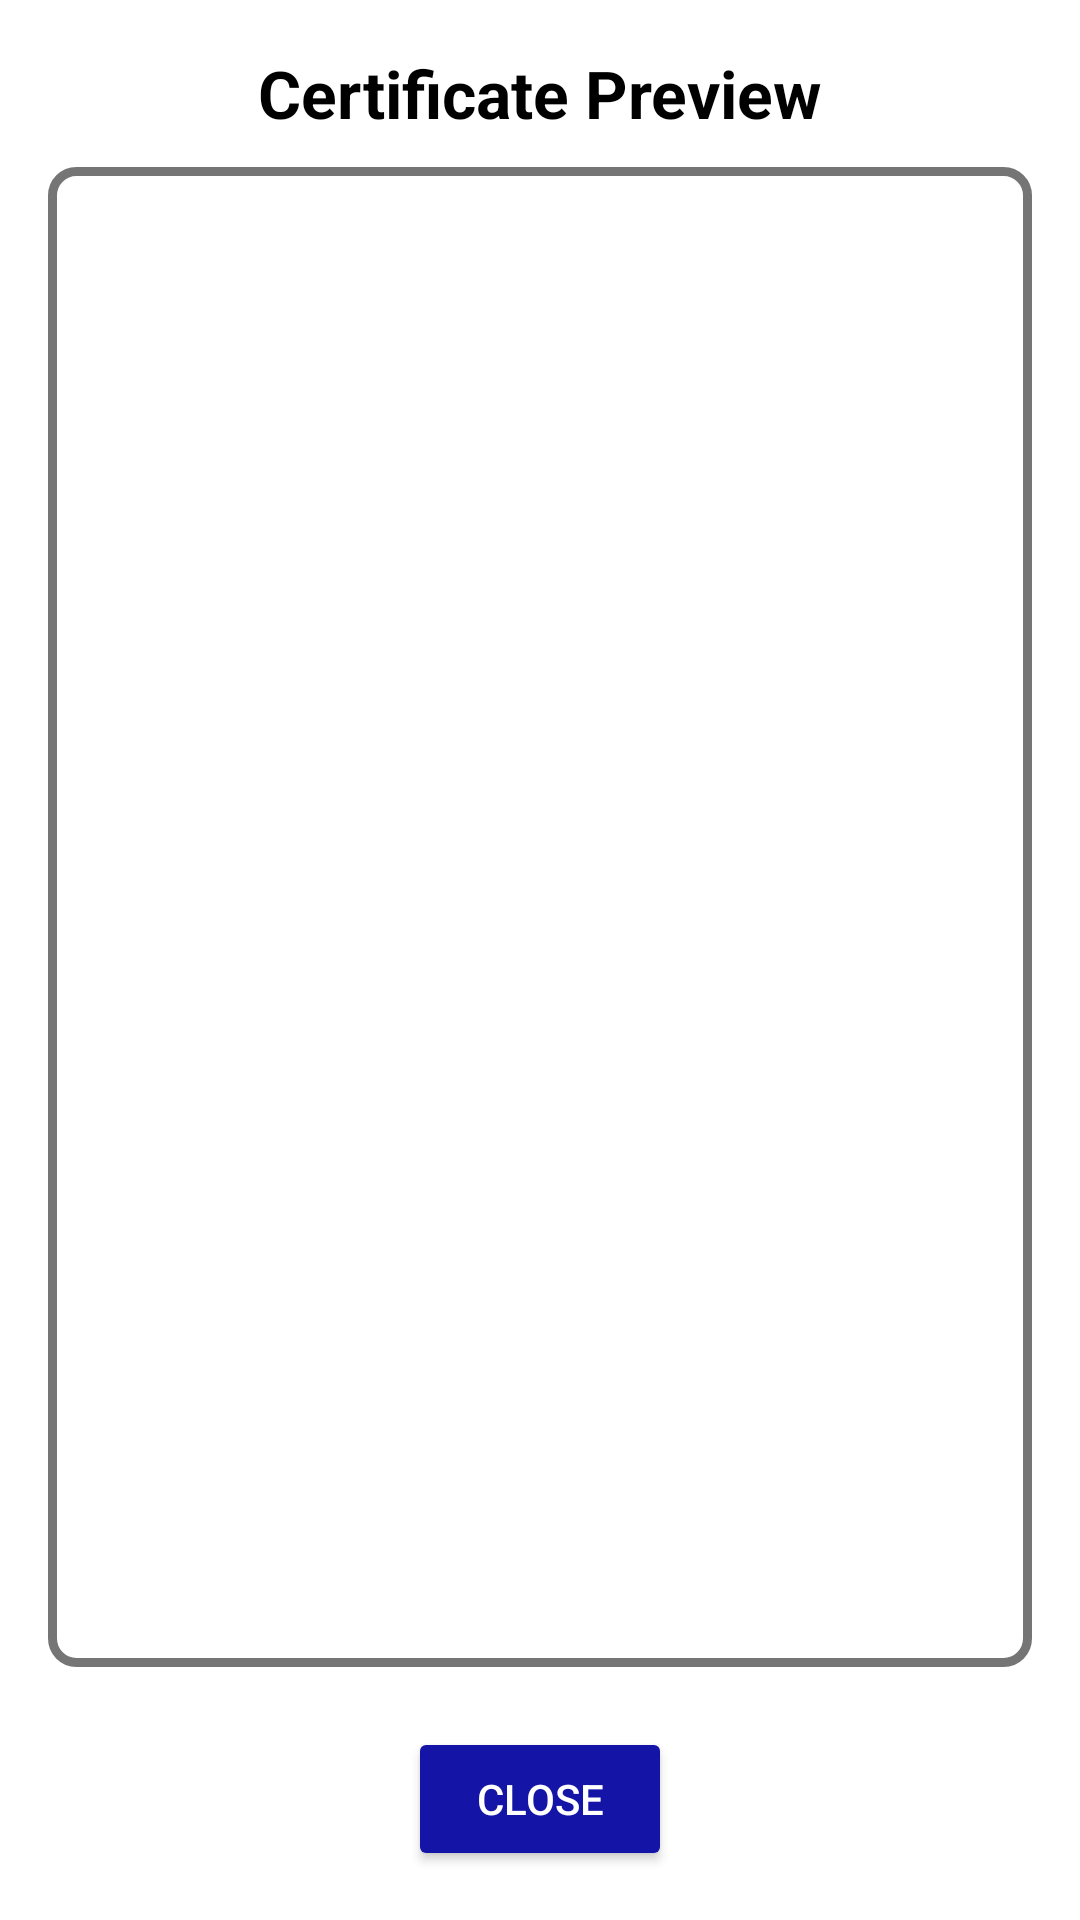

Android layout source for this screen:
<!-- AndroidManifest.xml: application theme Theme.Learn -->
<!-- res/layout/activity_view_certificate.xml -->
<?xml version="1.0" encoding="utf-8"?>
<LinearLayout
    xmlns:android="http://schemas.android.com/apk/res/android"
    android:layout_width="match_parent"
    android:layout_height="match_parent"
    android:orientation="vertical"
    android:gravity="center"
    android:padding="16dp"
    android:background="@color/white">
    <TextView
        android:layout_width="wrap_content"
        android:layout_height="wrap_content"
        android:layout_gravity="center"
        android:paddingBottom="10dp"
        android:text="Certificate Preview"
        android:textColor="@color/black"
        android:textSize="22sp"
        android:textStyle="bold" />
    <ImageView
        android:id="@+id/ivCertificate"
        android:layout_width="match_parent"
        android:layout_height="500dp"
        android:adjustViewBounds="true"
        android:background="@drawable/image_border"
        android:contentDescription="Artist Certificate"
        android:scaleType="fitCenter" />
    <Button
        android:id="@+id/btnClose"
        android:layout_width="wrap_content"
        android:layout_height="wrap_content"
        android:text="Close"
        android:layout_marginTop="20dp"
        android:padding="10dp"
        android:layout_gravity="center"
        android:backgroundTint="@color/blue"
        android:textColor="@color/white"/>
</LinearLayout>
<!-- resources referenced by this layout -->
<resources>
  <color name="black">#000000</color>
  <color name="blue">#1414A6</color>
  <color name="white">#FFFFFF</color>
  <!-- drawable image_border (drawable) -->
  <?xml version="1.0" encoding="utf-8"?>
  <shape xmlns:android="http://schemas.android.com/apk/res/android" android:shape="rectangle">
      <solid android:color="@color/white"/>
      <stroke android:width="3dp" android:color="@color/grey"/>
      <corners android:radius="8dp"/>
      <padding android:left="8dp" android:top="8dp" android:right="8dp" android:bottom="8dp"/>
  </shape>
  <style name="Theme.Learn" parent="Base.Theme.Learn" />
  <color name="grey">#757575</color>
  <style name="Base.Theme.Learn" parent="Theme.Material3.DayNight.NoActionBar">
          
          
          <item name="colorPrimary">@color/lavender</item>
      </style>
  <color name="lavender">#6A82FB</color>
</resources>
